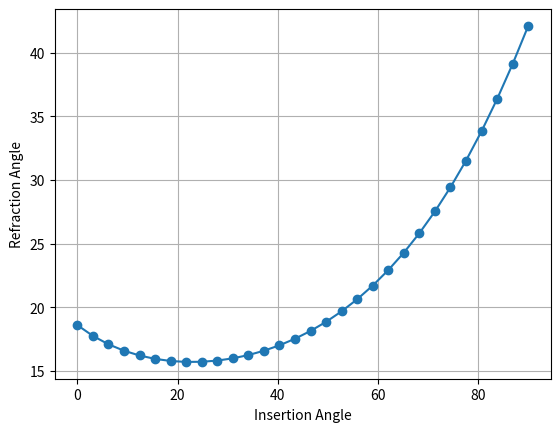

Here is the Python script that generated this plot:
import numpy as np
import matplotlib.pyplot as plt

A = 30*np.pi/180 #頂角(rad)
n_a = 1
n_g = 1.5 #稜鏡折射率

thi_1 = np.linspace(0,90,30)*np.pi /180
thi_1p = np.arcsin((n_a/n_g)*np.sin(thi_1))
thi_2 = A - thi_1p
thi_2p = np.arcsin(n_g/n_a*np.sin(thi_2))
D = thi_1 + thi_2p - A

plt.plot(thi_1*180/np.pi, D*180/np.pi,"o-")
plt.xlabel("Insertion Angle")
plt.ylabel("Refraction Angle")
plt.grid()
plt.show()

for i in range(len(thi_1)-1):
    if D[i] <= D[i+1]:
        print(f"最小偏向角{D[i]*180/np.pi} deg\n入射角{thi_1[i]*180/np.pi} deg")
        break